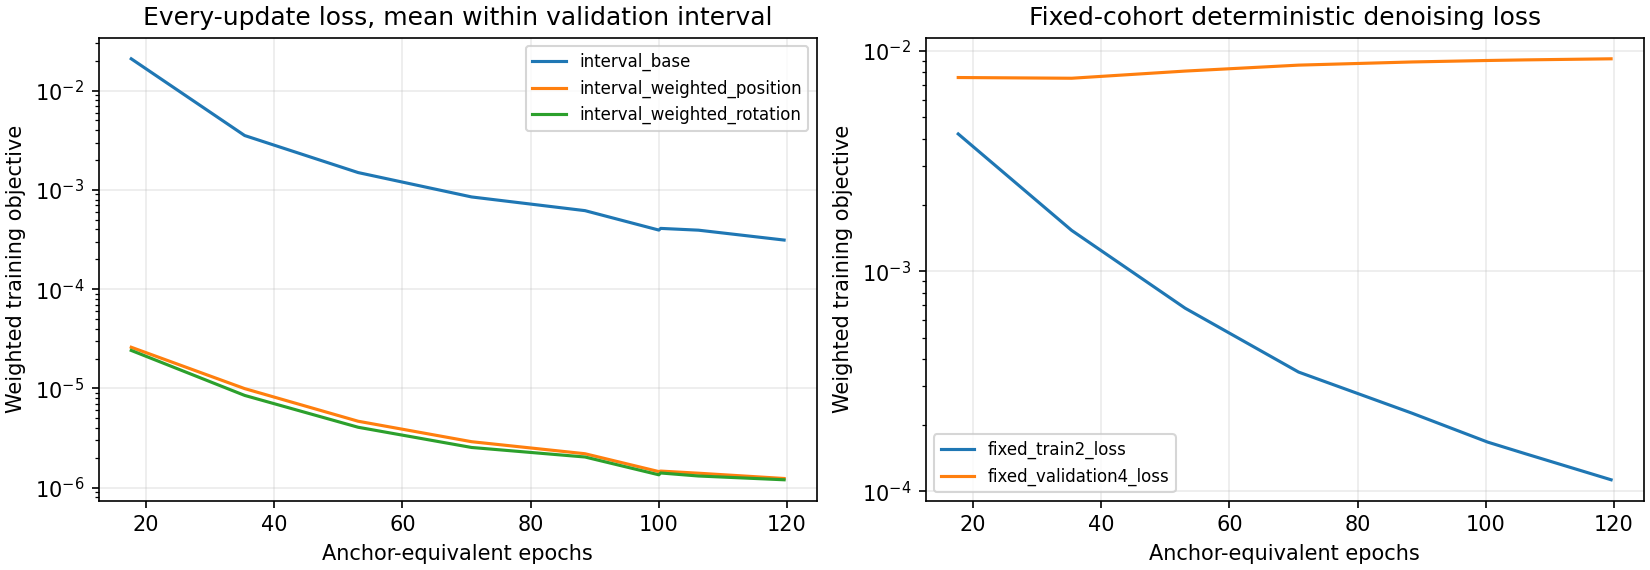

Data behind this chart, as committed beside it:
update, anchor_epochs, updates_in_interval, interval_base, interval_weighted_position, interval_weighted_rotation, fixed_train2_loss, fixed_validation4_loss
1500, 17.7, 1500, 0.0209, 2.6004020456396868e-05, 2.415927406367476e-05, 0.004204, 0.007584
3000, 35.39, 1500, 0.003527, 9.966131387121454e-06, 8.51105041936844e-06, 0.001533, 0.007527
4500, 53.09, 1500, 0.001494, 4.677231308828404e-06, 4.067698721353671e-06, 0.0006796, 0.008113
6000, 70.79, 1500, 0.000849, 2.9101345322009715e-06, 2.545261538052382e-06, 0.0003484, 0.008634
7500, 88.49, 1500, 0.0006179, 2.2010614777473443e-06, 2.0403523013893582e-06, 0.0002266, 0.008925
8476, 100, 976, 0.0003937, 1.455066122556548e-06, 1.3502383584869146e-06, 0.0001687, 0.009061
8500, 100.3, 24, 0.0004094, 1.4723495517354274e-06, 1.408523583655156e-06, 0.0001675, 0.009063
9000, 106.2, 500, 0.0003928, 1.4012859678016748e-06, 1.3135897781142503e-06, 0.0001483, 0.00912
10132, 119.5, 1132, 0.0003124, 1.2400822297149903e-06, 1.2031553744437405e-06, 0.0001129, 0.009225
